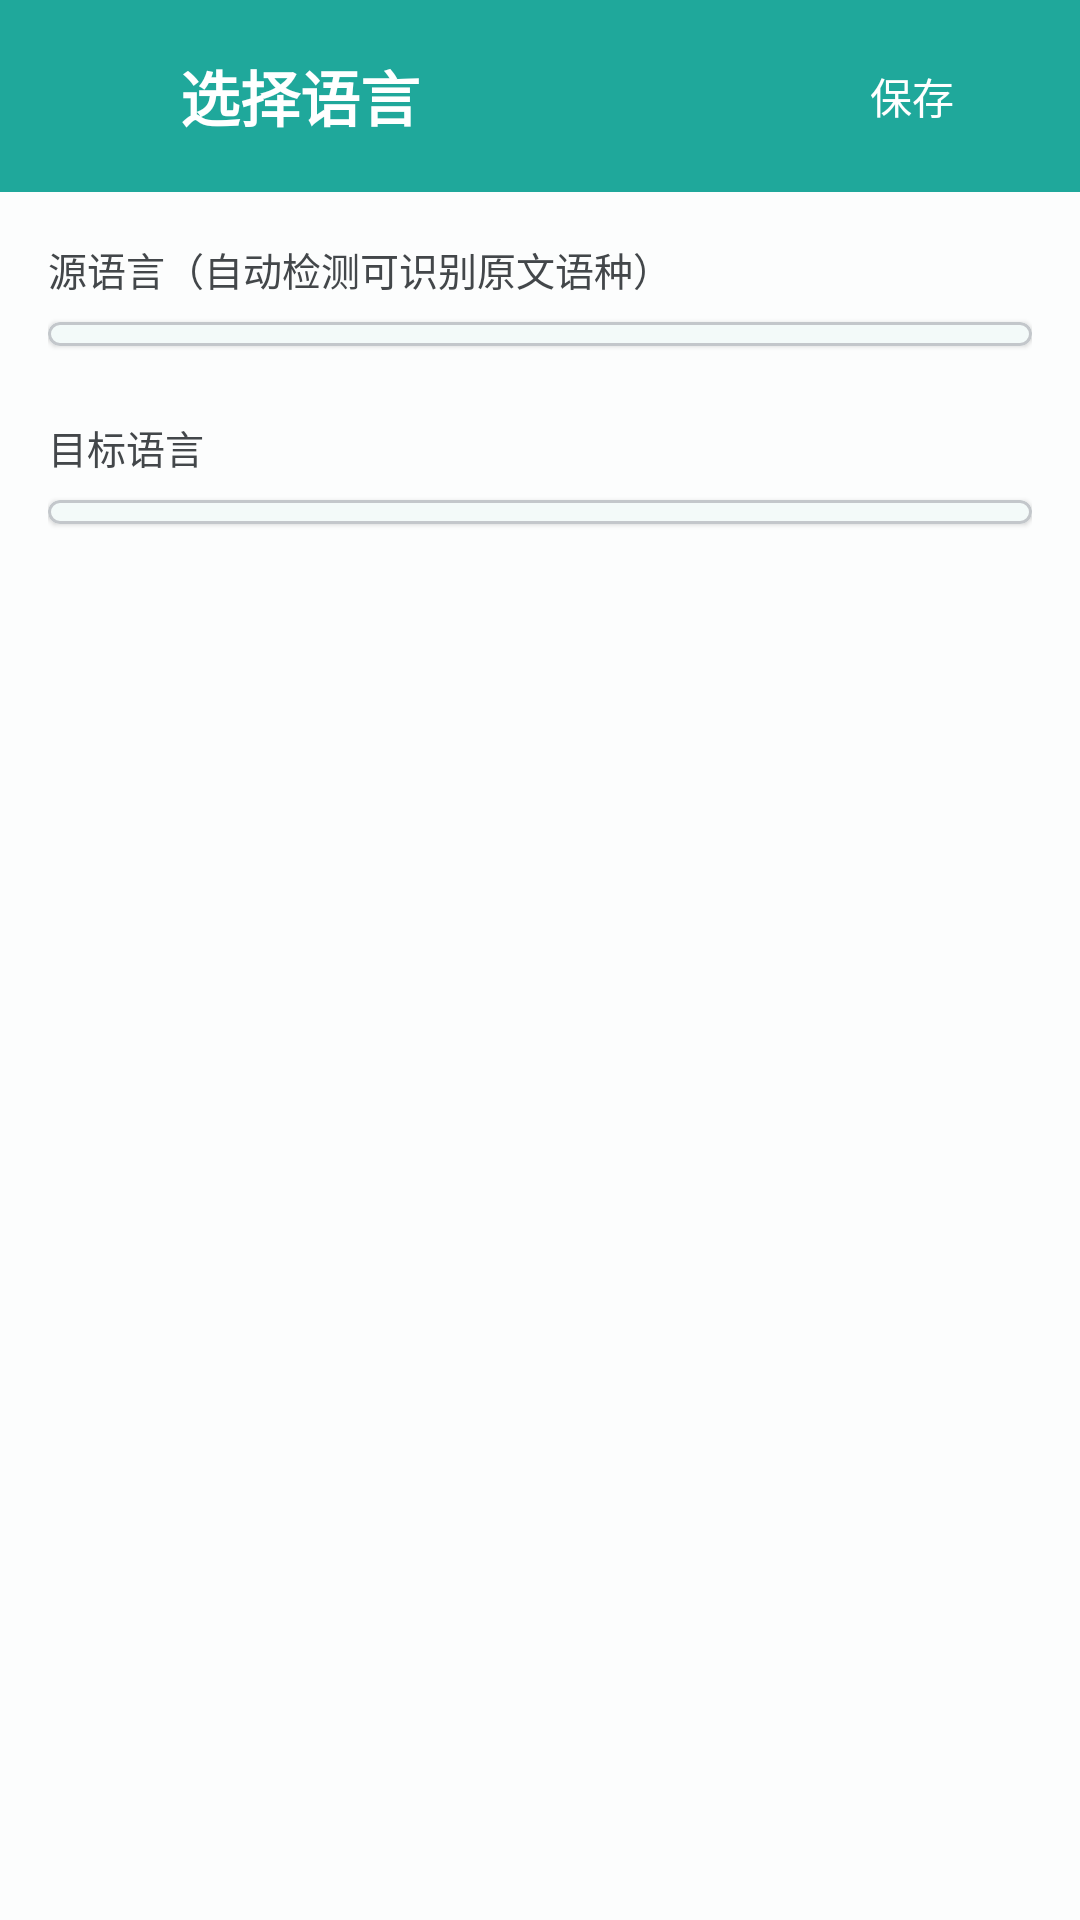

Layout XML and referenced resources for this Android screen:
<!-- AndroidManifest.xml: activity theme Theme.PhotoTranslate.NoActionBar -->
<!-- res/layout/activity_language_select.xml -->
<?xml version="1.0" encoding="utf-8"?>
<LinearLayout xmlns:android="http://schemas.android.com/apk/res/android"
    xmlns:app="http://schemas.android.com/apk/res-auto"
    android:layout_width="match_parent"
    android:layout_height="match_parent"
    android:background="@color/background"
    android:orientation="vertical">

    
    <LinearLayout
        android:layout_width="match_parent"
        android:layout_height="?attr/actionBarSize"
        android:background="@color/primary"
        android:gravity="center_vertical"
        android:orientation="horizontal"
        android:paddingStart="8dp"
        android:paddingEnd="12dp">

        <ImageButton
            android:id="@+id/btnBack"
            android:layout_width="48dp"
            android:layout_height="48dp"
            android:background="?attr/selectableItemBackgroundBorderless"
            android:contentDescription="@string/back"
            android:src="@drawable/ic_back"
            app:tint="@color/on_primary" />

        <TextView
            android:layout_width="0dp"
            android:layout_height="wrap_content"
            android:layout_weight="1"
            android:layout_marginStart="4dp"
            android:text="@string/select_languages"
            android:textColor="@color/on_primary"
            android:textSize="20sp"
            android:textStyle="bold" />

        <com.google.android.material.button.MaterialButton
            android:id="@+id/btnSave"
            style="@style/Widget.Material3.Button.TextButton"
            android:layout_width="wrap_content"
            android:layout_height="wrap_content"
            android:text="@string/save"
            android:textColor="@color/on_primary" />
    </LinearLayout>

    <androidx.core.widget.NestedScrollView
        android:layout_width="match_parent"
        android:layout_height="match_parent"
        android:fillViewport="true">

        <LinearLayout
            android:layout_width="match_parent"
            android:layout_height="wrap_content"
            android:orientation="vertical"
            android:padding="16dp">

            
            <TextView
                android:layout_width="wrap_content"
                android:layout_height="wrap_content"
                android:layout_marginBottom="8dp"
                android:text="@string/language_source_section"
                android:textColor="@color/on_surface_variant"
                android:textSize="13sp" />

            <com.google.android.material.card.MaterialCardView
                android:layout_width="match_parent"
                android:layout_height="wrap_content"
                app:cardBackgroundColor="@color/surface"
                app:cardCornerRadius="16dp"
                app:cardElevation="1dp"
                app:strokeColor="@color/outline_variant"
                app:strokeWidth="1dp">

                <LinearLayout
                    android:id="@+id/sourceList"
                    android:layout_width="match_parent"
                    android:layout_height="wrap_content"
                    android:orientation="vertical"
                    android:paddingTop="4dp"
                    android:paddingBottom="4dp" />
            </com.google.android.material.card.MaterialCardView>

            
            <TextView
                android:layout_width="wrap_content"
                android:layout_height="wrap_content"
                android:layout_marginTop="24dp"
                android:layout_marginBottom="8dp"
                android:text="@string/language_target_section"
                android:textColor="@color/on_surface_variant"
                android:textSize="13sp" />

            <com.google.android.material.card.MaterialCardView
                android:layout_width="match_parent"
                android:layout_height="wrap_content"
                app:cardBackgroundColor="@color/surface"
                app:cardCornerRadius="16dp"
                app:cardElevation="1dp"
                app:strokeColor="@color/outline_variant"
                app:strokeWidth="1dp">

                <LinearLayout
                    android:id="@+id/targetList"
                    android:layout_width="match_parent"
                    android:layout_height="wrap_content"
                    android:orientation="vertical"
                    android:paddingTop="4dp"
                    android:paddingBottom="4dp" />
            </com.google.android.material.card.MaterialCardView>

        </LinearLayout>
    </androidx.core.widget.NestedScrollView>

</LinearLayout>
<!-- resources referenced by this layout -->
<resources>
  <color name="background">#FCFDFD</color>
  <color name="on_primary">#FFFFFF</color>
  <color name="on_surface_variant">#43474A</color>
  <color name="outline_variant">#C3C7CB</color>
  <color name="primary">#1FA89B</color>
  <color name="surface">#FFFFFF</color>
  <string name="back">返回</string>
  <string name="language_source_section">源语言（自动检测可识别原文语种）</string>
  <string name="language_target_section">目标语言</string>
  <string name="save">保存</string>
  <string name="select_languages">选择语言</string>
  <style name="Theme.PhotoTranslate.NoActionBar" parent="Theme.PhotoTranslate">
          <item name="windowActionBar">false</item>
          <item name="windowNoTitle">true</item>
      </style>
  <style name="Theme.PhotoTranslate" parent="Theme.Material3.DayNight.NoActionBar">
  
          
          <item name="colorPrimary">@color/primary</item>
          <item name="colorOnPrimary">@color/on_primary</item>
          <item name="colorPrimaryContainer">@color/primary_container</item>
          <item name="colorOnPrimaryContainer">@color/on_primary_container</item>
  
          
          <item name="colorSecondary">@color/secondary</item>
          <item name="colorOnSecondary">@color/on_secondary</item>
          <item name="colorSecondaryContainer">@color/secondary_container</item>
          <item name="colorOnSecondaryContainer">@color/on_secondary_container</item>
  
          
          <item name="colorTertiary">@color/tertiary</item>
          <item name="colorOnTertiary">@color/on_tertiary</item>
          <item name="colorTertiaryContainer">@color/tertiary_container</item>
          <item name="colorOnTertiaryContainer">@color/on_tertiary_container</item>
  
          
          <item name="android:windowBackground">@color/background</item>
          <item name="colorOnBackground">@color/on_background</item>
          <item name="colorSurface">@color/surface</item>
          <item name="colorOnSurface">@color/on_surface</item>
          <item name="colorSurfaceVariant">@color/surface_variant</item>
          <item name="colorOnSurfaceVariant">@color/on_surface_variant</item>
  
          
          <item name="colorOutline">@color/outline</item>
  
          
          <item name="colorError">@color/error</item>
          <item name="colorOnError">@color/on_error</item>
          <item name="colorErrorContainer">@color/error_container</item>
          <item name="colorOnErrorContainer">@color/on_error_container</item>
  
          
          <item name="android:statusBarColor">@android:color/transparent</item>
          <item name="android:windowLightStatusBar" tools:ignore="NewApi">true</item>
      </style>
  <color name="primary_container">#C7F0E9</color>
  <color name="on_primary_container">#05332E</color>
  <color name="secondary">#FF8A65</color>
  <color name="on_secondary">#FFFFFF</color>
  <color name="secondary_container">#FFDBD0</color>
  <color name="on_secondary_container">#410003</color>
  <color name="tertiary">#5B7FE0</color>
  <color name="on_tertiary">#FFFFFF</color>
  <color name="tertiary_container">#E0E5FF</color>
  <color name="on_tertiary_container">#1A3180</color>
  <color name="on_background">#1A1C1E</color>
  <color name="on_surface">#1A1C1E</color>
  <color name="surface_variant">#E3E5E7</color>
  <color name="outline">#73787C</color>
  <color name="error">#BA1A1A</color>
  <color name="on_error">#FFFFFF</color>
  <color name="error_container">#FFDAD6</color>
  <color name="on_error_container">#410002</color>
</resources>
